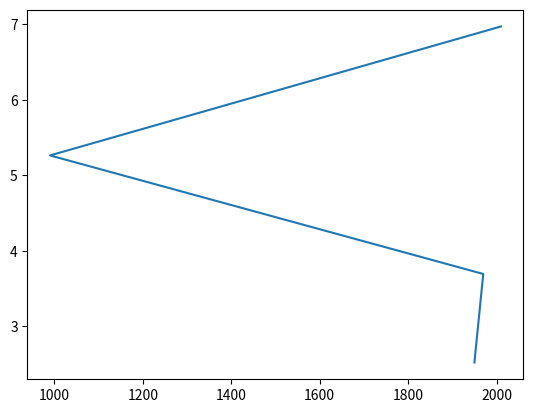

Write the Python code that produced this figure.
# Main Scripting Area

import matplotlib.pyplot as plt

year = [1950, 1970, 990, 2010]
pop = [2.519,3.692,5.263,6.972]

plt.plot(year,pop)

plt.show()
